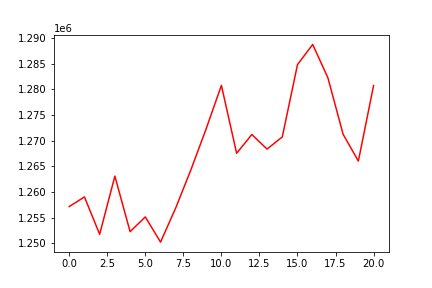

The file beside this chart, header and first rows:
, 0
0, 1257147
1, 1259031
2, 1251750
3, 1263091
4, 1252266
5, 1255131
6, 1250221
7, 1256897
8, 1264355
9, 1272328
10, 1280784
11, 1267545
12, 1271197
13, 1268362
14, 1270726
15, 1284831
16, 1288766
17, 1282241
18, 1271231
19, 1266021
20, 1280750
